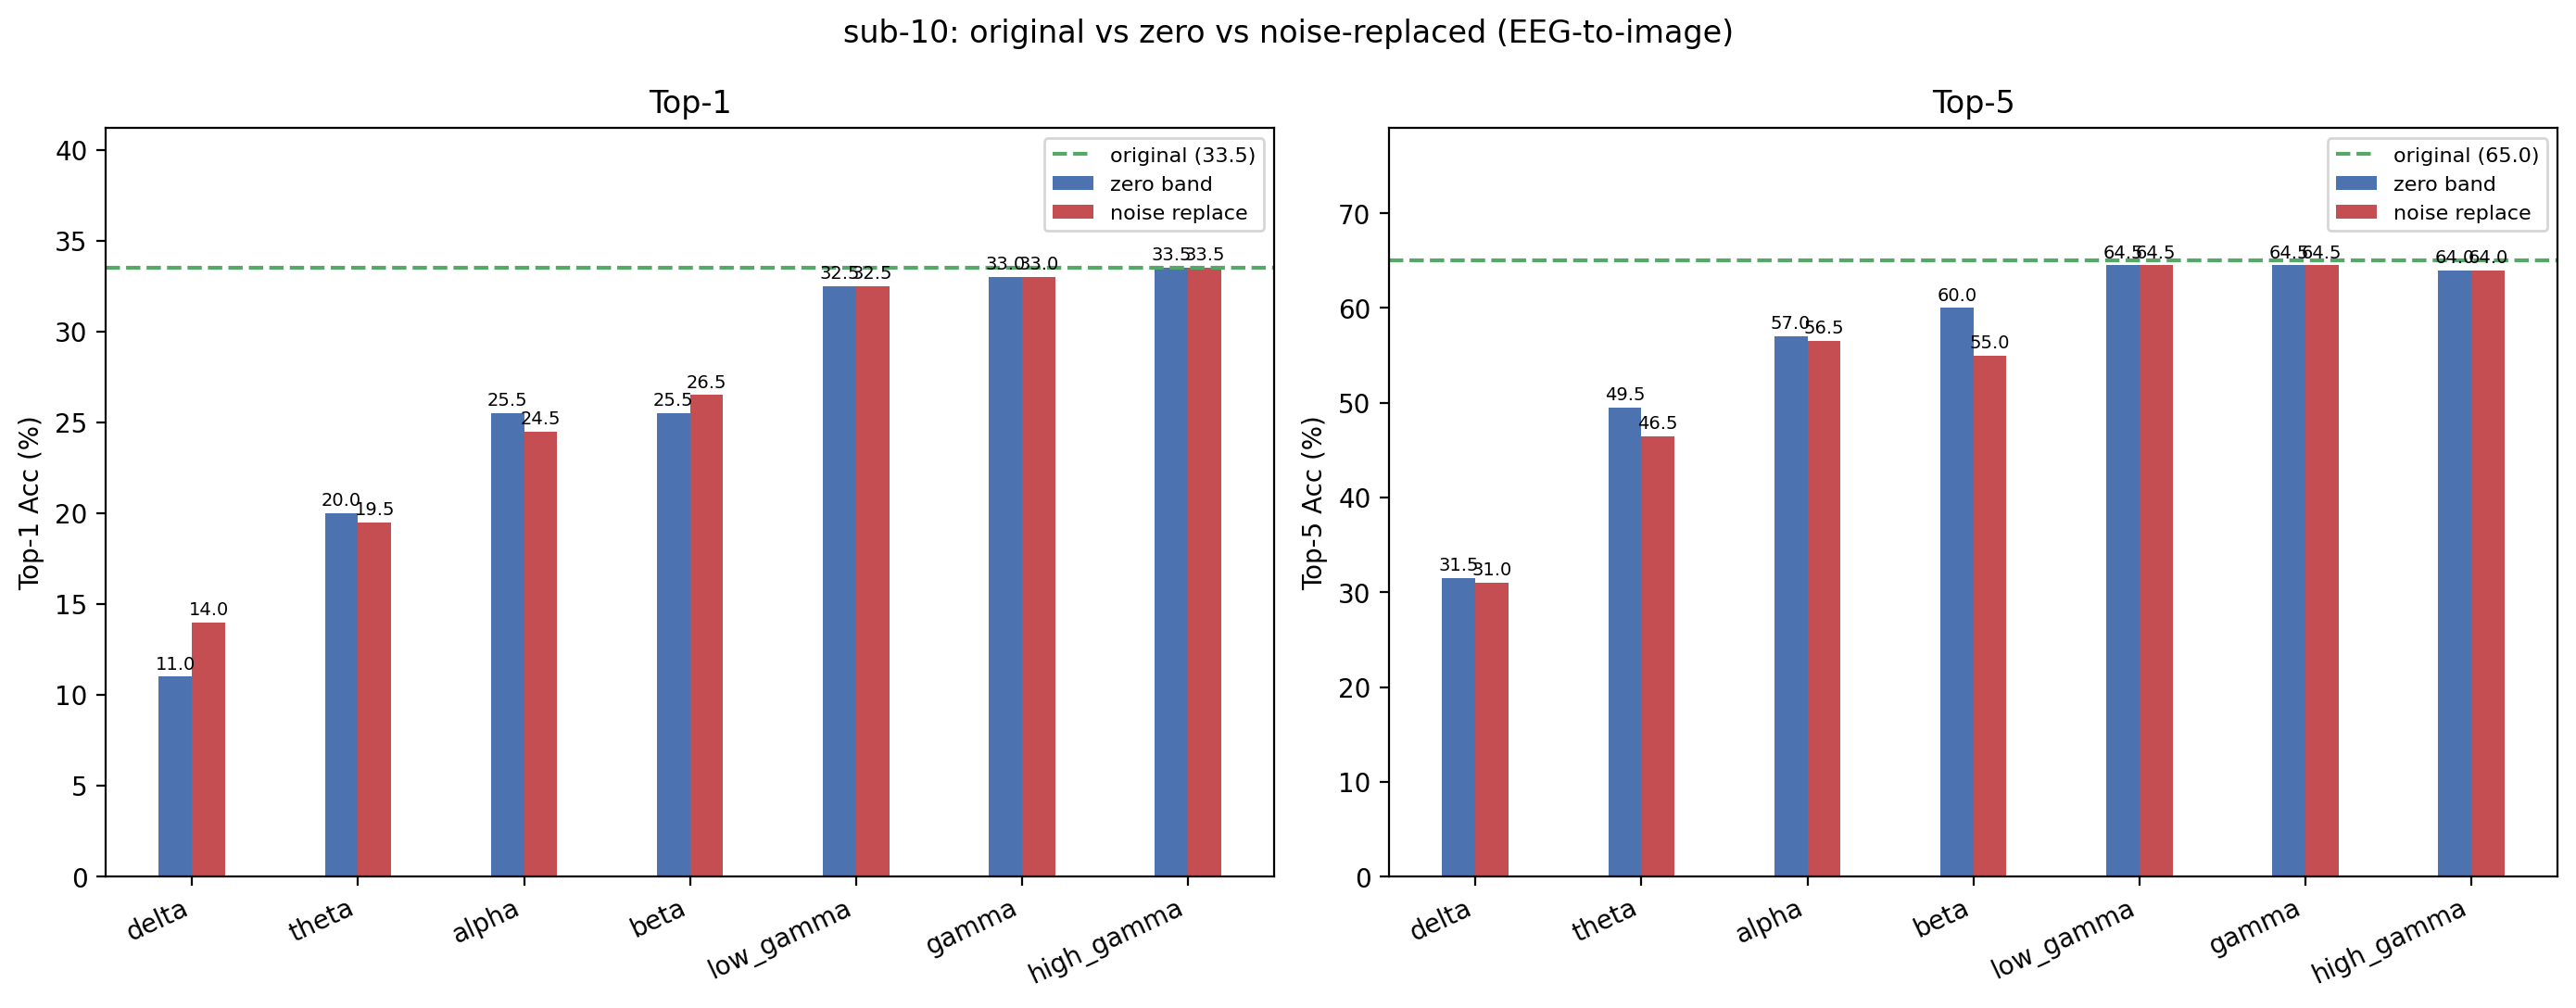

The data file committed next to this chart (first rows):
condition, band, top1, top5, n, delta_top1, delta_top5
original, , 33.5, 65, 200, +0.0000, +0.0000
zero_delta, delta, 11, 31.5, 200, -22.5, -33.5
noise_delta, delta, 14, 31, 200, -19.5, -34
zero_theta, theta, 20, 49.5, 200, -13.5, -15.5
noise_theta, theta, 19.5, 46.5, 200, -14, -18.5
zero_alpha, alpha, 25.5, 57, 200, -8, -8
noise_alpha, alpha, 24.5, 56.5, 200, -9, -8.5
zero_beta, beta, 25.5, 60, 200, -8, -5
noise_beta, beta, 26.5, 55, 200, -7, -10
zero_low_gamma, low_gamma, 32.5, 64.5, 200, -1, -0.5000
noise_low_gamma, low_gamma, 32.5, 64.5, 200, -1, -0.5000
zero_gamma, gamma, 33, 64.5, 200, -0.5000, -0.5000
noise_gamma, gamma, 33, 64.5, 200, -0.5000, -0.5000
zero_high_gamma, high_gamma, 33.5, 64, 200, +0.0000, -1
noise_high_gamma, high_gamma, 33.5, 64, 200, +0.0000, -1
